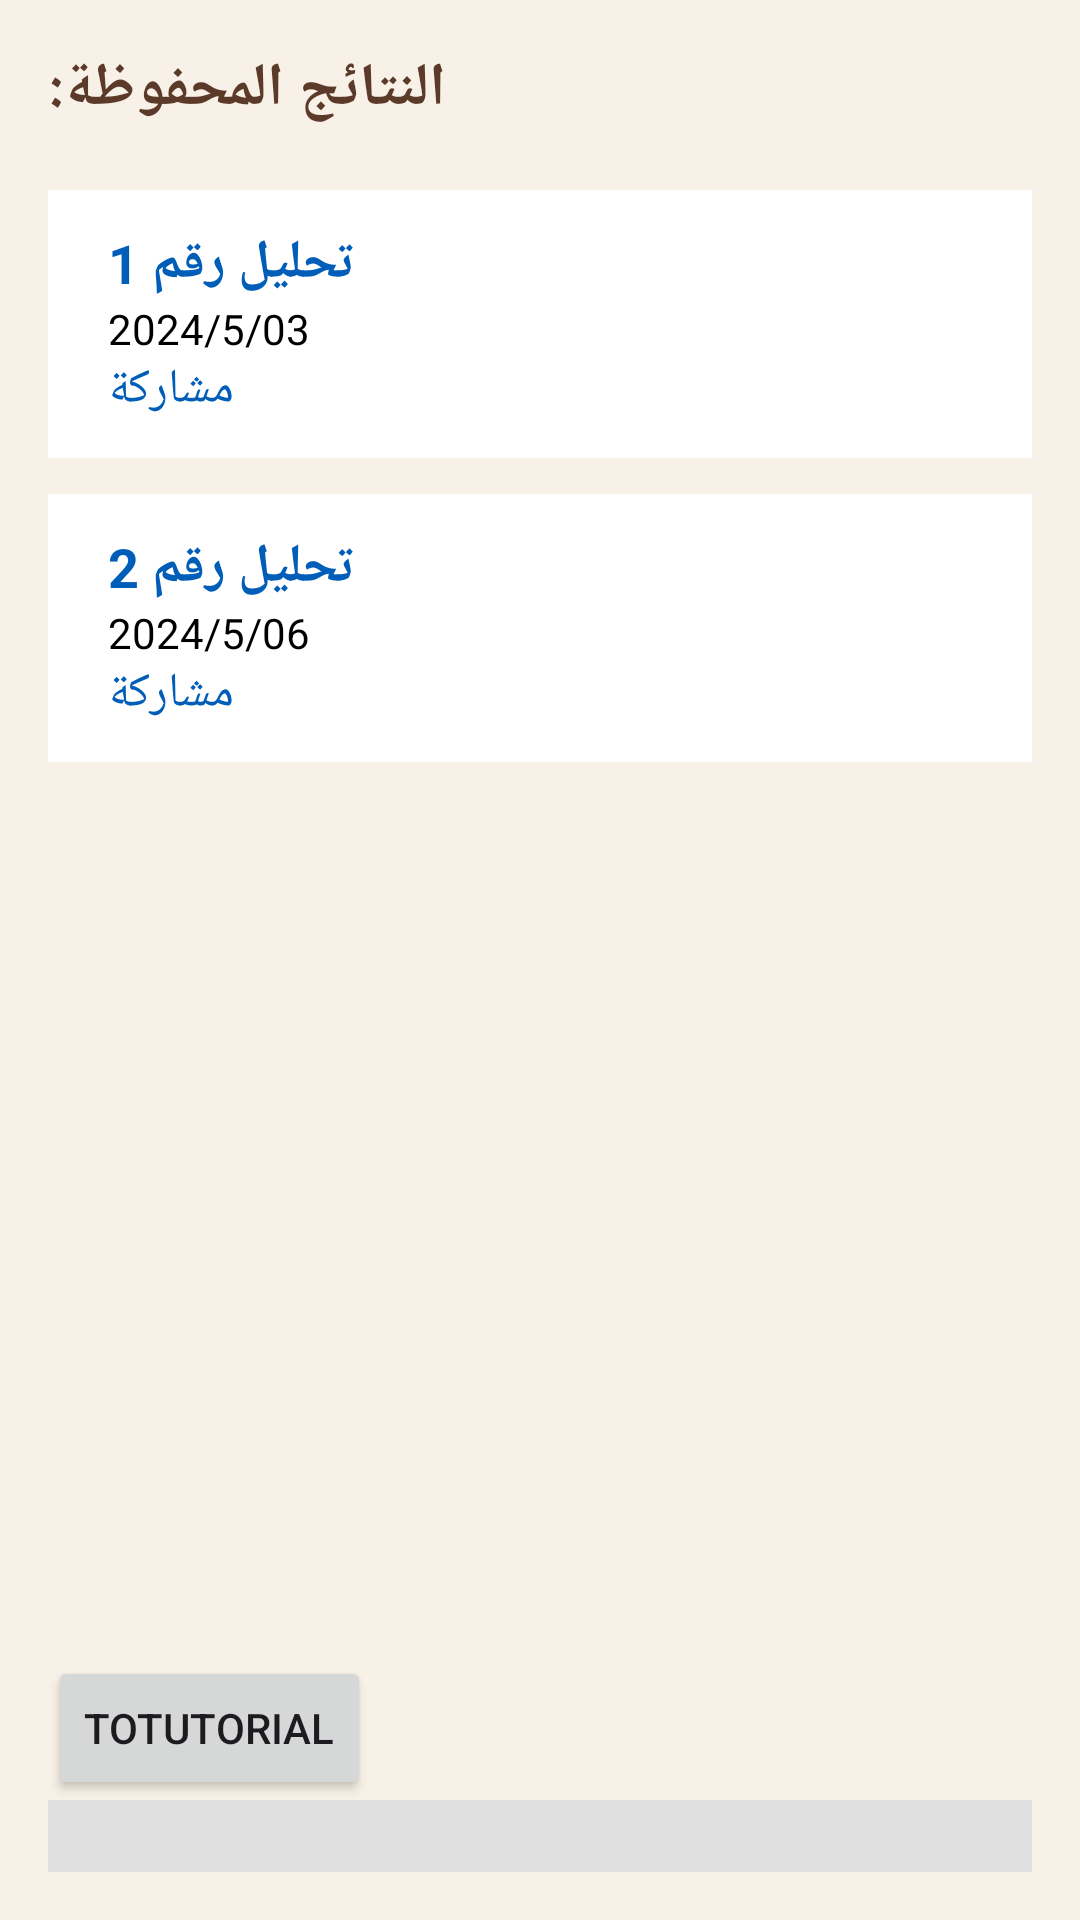

Reconstruct the res/layout file that produces this screen, plus the resources it refers to.
<!-- AndroidManifest.xml: application theme Theme.Gp_test -->
<!-- res/layout/saved_result_sc.xml -->
<?xml version="1.0" encoding="utf-8"?>
<LinearLayout xmlns:android="http://schemas.android.com/apk/res/android"
    android:layout_width="match_parent"
    android:layout_height="match_parent"
    xmlns:tools="http://schemas.android.com/tools"
    android:orientation="vertical"
    android:padding="16dp"
    android:background="#F8F1E7"
    android:id="@+id/main"
    tools:context=".SavedResultSc">


    


    
    <TextView
        android:layout_width="wrap_content"
        android:layout_height="wrap_content"
        android:text="النتائج المحفوظة:"
        android:textSize="20sp"
        android:textColor="#5B3A29"
        android:textStyle="bold"
        android:layout_gravity="start"
        android:layout_marginBottom="20dp"/>

    
    <LinearLayout
        android:layout_width="match_parent"
        android:layout_height="0dp"
        android:layout_weight="1"
        android:orientation="vertical">

        
        <LinearLayout
            android:layout_width="match_parent"
            android:layout_height="wrap_content"
            android:padding="12dp"
            android:background="@android:color/white"
            android:layout_marginBottom="12dp"
            android:gravity="start">
            >

            <LinearLayout
                android:layout_width="0dp"
                android:layout_height="wrap_content"
                android:layout_weight="1"
                android:orientation="vertical"
                android:paddingStart="8dp">

                <TextView
                    android:layout_width="wrap_content"
                    android:layout_height="wrap_content"
                    android:text="تحليل رقم 1"
                    android:textColor="#005EB8"
                    android:textSize="18sp"
                    android:textStyle="bold"/>

                <TextView
                    android:layout_width="wrap_content"
                    android:layout_height="wrap_content"
                    android:text="2024/5/03"
                    android:textColor="#000000"
                    android:textSize="14sp"/>

                <TextView
                    android:layout_width="wrap_content"
                    android:layout_height="wrap_content"
                    android:text="مشاركة"
                    android:textColor="#005EB8"
                    android:textSize="16sp"/>
            </LinearLayout>
        </LinearLayout>

        
        <LinearLayout
            android:layout_width="match_parent"
            android:layout_height="wrap_content"
            android:padding="12dp"
            android:background="@android:color/white"
            android:layout_marginBottom="12dp"
            android:gravity="start">


            <LinearLayout
                android:layout_width="0dp"
                android:layout_height="wrap_content"
                android:layout_weight="1"
                android:orientation="vertical"
                android:paddingStart="8dp">

                <TextView
                    android:layout_width="wrap_content"
                    android:layout_height="wrap_content"
                    android:text="تحليل رقم 2"
                    android:textColor="#005EB8"
                    android:textSize="18sp"
                    android:textStyle="bold"/>

                <TextView
                    android:layout_width="wrap_content"
                    android:layout_height="wrap_content"
                    android:text="2024/5/06"
                    android:textColor="#000000"
                    android:textSize="14sp"/>

                <TextView
                    android:layout_width="wrap_content"
                    android:layout_height="wrap_content"
                    android:text="مشاركة"
                    android:textColor="#005EB8"
                    android:textSize="16sp"/>
            </LinearLayout>
        </LinearLayout>

    </LinearLayout>
        <Button
            android:id="@+id/totutorial"
            android:layout_width="wrap_content"
            android:layout_height="wrap_content"
            android:text="totutorial"
            />
    
    <LinearLayout
        android:layout_width="match_parent"
        android:layout_height="wrap_content"
        android:background="#E0E0E0"
        android:padding="12dp"
        android:layout_gravity="bottom">



    </LinearLayout>

</LinearLayout>
<!-- resources referenced by this layout -->
<resources>
  <style name="Theme.Gp_test" parent="Base.Theme.Gp_test" />
  <style name="Base.Theme.Gp_test" parent="Theme.Material3.DayNight.NoActionBar">
          
          
      </style>
</resources>
